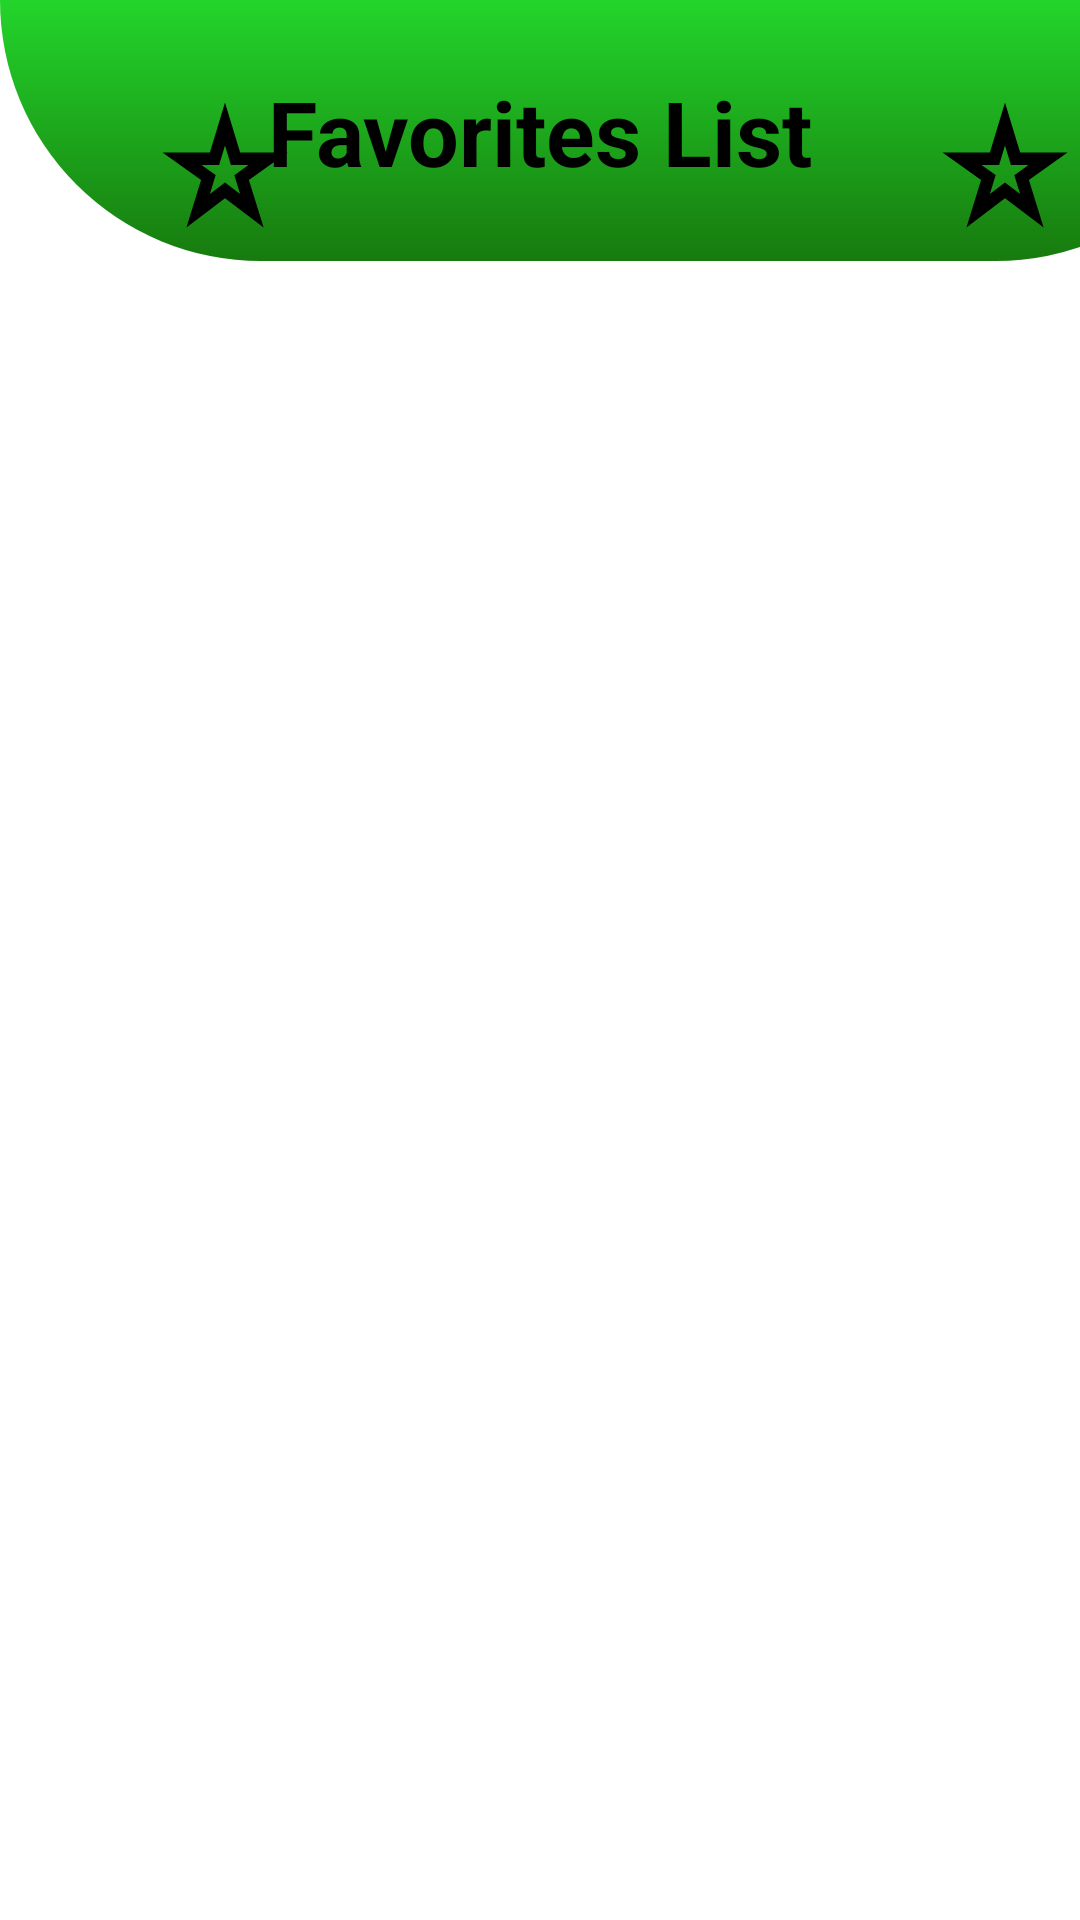

Here is an Android app screen rendered from its layout file. Give the layout XML and the strings, colors and styles it references.
<!-- AndroidManifest.xml: application theme Theme.Ass1 -->
<!-- res/layout/activity_lara_favorite.xml -->
<?xml version="1.0" encoding="utf-8"?>
<androidx.constraintlayout.widget.ConstraintLayout xmlns:android="http://schemas.android.com/apk/res/android"
    xmlns:app="http://schemas.android.com/apk/res-auto"
    xmlns:tools="http://schemas.android.com/tools"
    android:layout_width="match_parent"
    android:layout_height="match_parent"
    tools:context=".lara_favorite">

    <LinearLayout
        android:id="@+id/linearLayout"
        android:layout_width="419dp"
        android:layout_height="87dp"
        android:background="@drawable/lara_tab_back"
        android:orientation="horizontal"
        app:layout_constraintBaseline_toTopOf="parent"
        tools:layout_editor_absoluteX="-2dp">

        <ImageView
            android:layout_width="50dp"
            android:layout_height="50dp"
            android:layout_marginStart="50dp"
            android:layout_marginTop="30dp"
            android:background="@drawable/outline_star_rate_24" />

        <ImageView
            android:layout_width="50dp"
            android:layout_height="50dp"
            android:layout_marginStart="210dp"
            android:layout_marginTop="30dp"
            android:background="@drawable/outline_star_rate_24" />
    </LinearLayout>

    <TextView
        android:id="@+id/textView2"
        android:layout_width="wrap_content"
        android:layout_height="40dp"
        android:text="Favorites List"
        android:textColor="@color/black"
        android:textSize="30dp"
        android:textStyle="bold"
        app:layout_constraintBaseline_toTopOf="parent"
        app:layout_constraintBottom_toBottomOf="@+id/linearLayout"
        app:layout_constraintEnd_toEndOf="parent"
        app:layout_constraintStart_toStartOf="parent"
        app:layout_constraintTop_toTopOf="parent"
        tools:ignore="InvalidId" />





</androidx.constraintlayout.widget.ConstraintLayout>
<!-- resources referenced by this layout -->
<resources>
  <color name="black">#FF000000</color>
  <!-- drawable lara_tab_back (drawable) -->
  <?xml version="1.0" encoding="utf-8"?>
  <shape xmlns:android="http://schemas.android.com/apk/res/android">
  
      <gradient
          android:startColor="@color/secondary"
          android:endColor="@color/primary"
          android:angle="120"
          />
      <corners
       android:bottomLeftRadius="100dp"
          android:bottomRightRadius="100dp"
  
          />
  
  </shape>
  <!-- drawable outline_star_rate_24 (drawable) -->
  <vector android:height="24dp" android:tint="#000000"
      android:viewportHeight="24" android:viewportWidth="24"
  
      android:width="24dp" xmlns:android="http://schemas.android.com/apk/res/android">
      <path android:fillColor="@android:color/white" android:pathData="M12,8.89L12.94,12h2.82l-2.27,1.62l0.93,3.01L12,14.79l-2.42,1.84l0.93,-3.01L8.24,12h2.82L12,8.89M12,2l-2.42,8H2l6.17,4.41L5.83,22L12,17.31L18.18,22l-2.35,-7.59L22,10h-7.58L12,2L12,2z"
          />
  </vector>
  <style name="Theme.Ass1" parent="Theme.MaterialComponents.DayNight.NoActionBar">
          
          <item name="colorPrimary">@color/purple_500</item>
          <item name="colorPrimaryVariant">@color/purple_700</item>
          <item name="colorOnPrimary">@color/white</item>
          
          <item name="colorSecondary">@color/teal_200</item>
          <item name="colorSecondaryVariant">@color/teal_700</item>
          <item name="colorOnSecondary">@color/black</item>
          
          <item name="android:statusBarColor">@color/primary</item>
  
          
      </style>
  <color name="secondary">#23D52B</color>
  <color name="primary">#177A0E</color>
  <color name="purple_500">#FF6200EE</color>
  <color name="purple_700">#FF3700B3</color>
  <color name="white">#FFFFFFFF</color>
  <color name="teal_200">#FF03DAC5</color>
  <color name="teal_700">#FF018786</color>
</resources>
